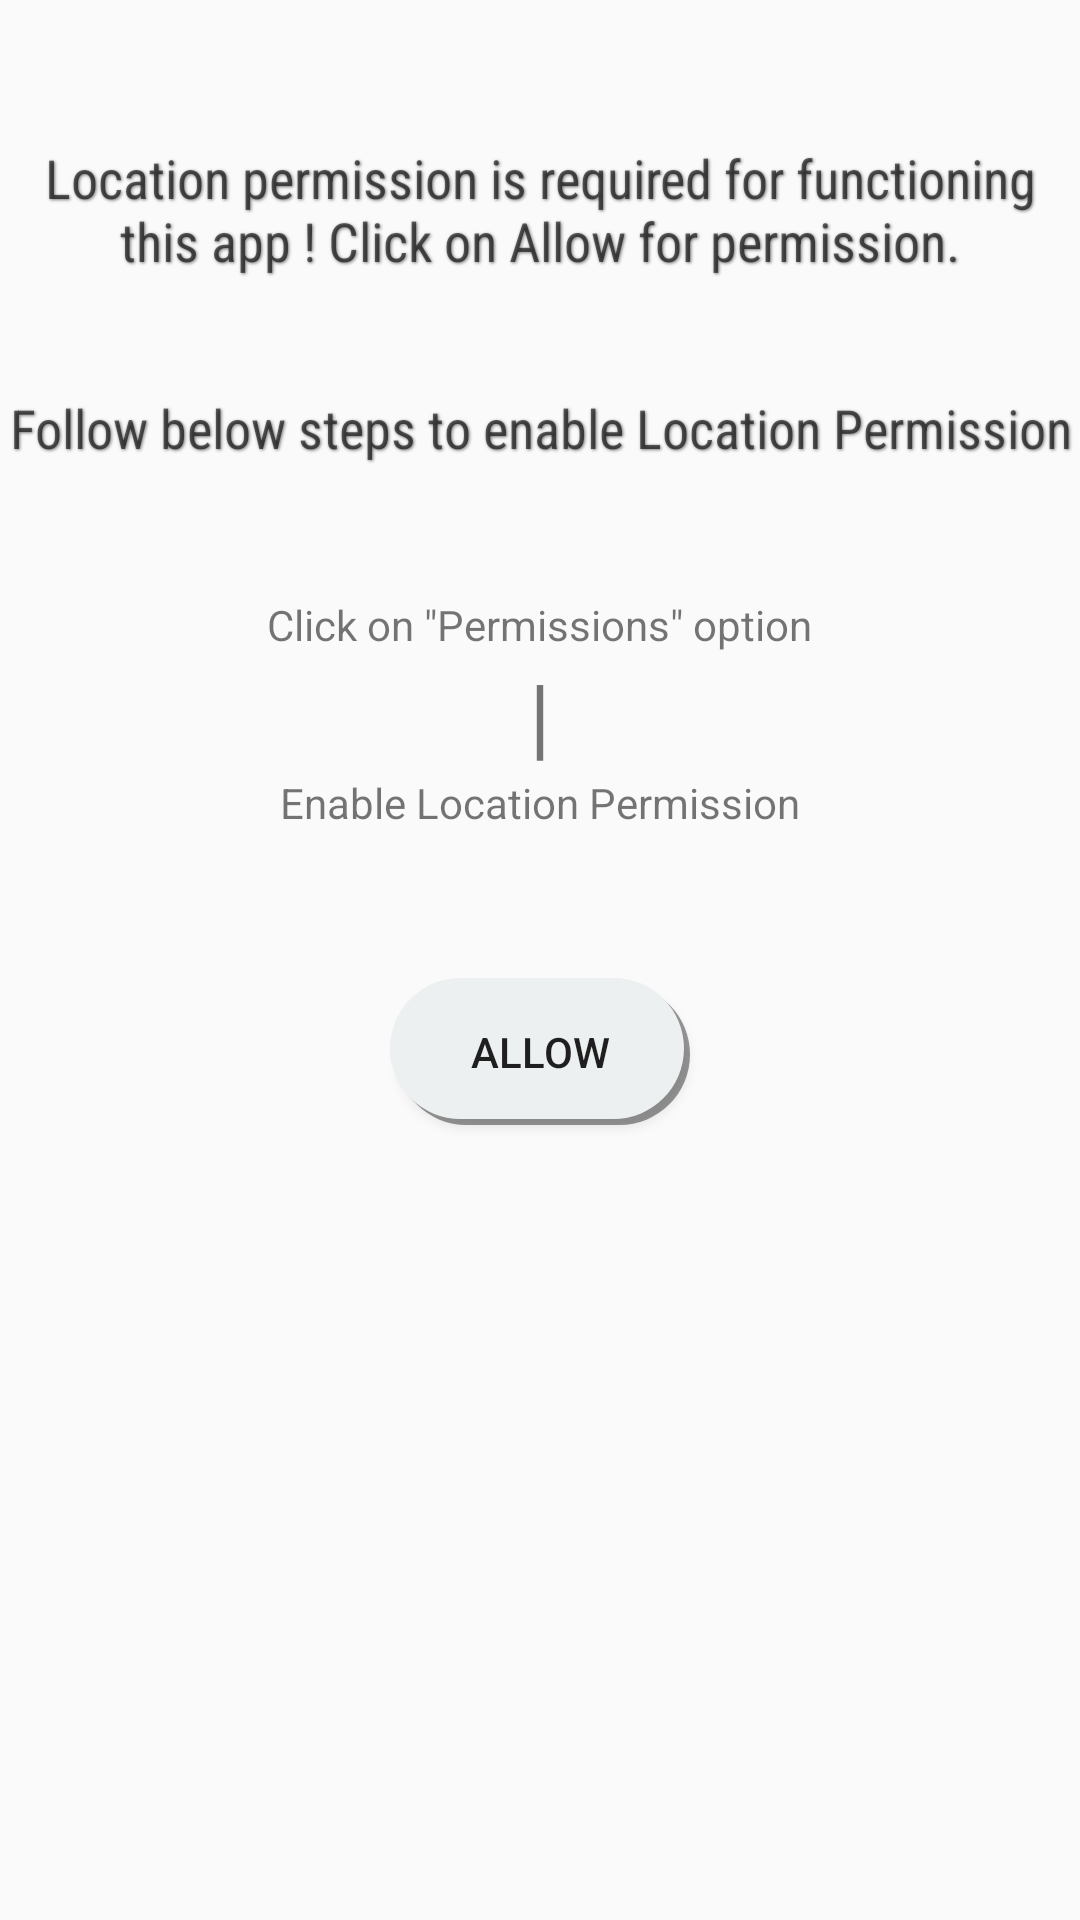

Android layout source for this screen:
<!-- AndroidManifest.xml: application theme AppTheme -->
<!-- res/layout/permission_view.xml -->
<?xml version="1.0" encoding="utf-8"?>
<RelativeLayout xmlns:android="http://schemas.android.com/apk/res/android"
    android:layout_width="match_parent" android:layout_height="match_parent">

    <TextView
        android:layout_width="match_parent"
        android:layout_height="wrap_content"
        android:textAppearance="?android:attr/textAppearanceMedium"
        android:text="Location permission is required for functioning this app ! Click on Allow for permission."
        android:id="@+id/text_instruction"
        android:gravity="center_vertical|center_horizontal"
        android:fontFamily="sans-serif-condensed"
        android:shadowColor="@color/text_shadow"
        android:shadowDx="1"
        android:shadowDy="1"
        android:shadowRadius="2"
        android:layout_marginTop="47dp"
        android:layout_alignParentTop="true"
        android:layout_alignParentLeft="true"
        android:layout_alignParentStart="true"
        />

    <Button
        android:background="@drawable/white_horizontal_gradient"
        android:layout_width="@dimen/allow_button"
        android:layout_height="wrap_content"
        android:text="Allow"
        android:padding="@dimen/margin_15"
        android:id="@+id/button_allow"
        android:onClick="openSetting"
        android:layout_below="@+id/textView2"
        android:layout_centerHorizontal="true"
        android:layout_marginTop="49dp" />

    <TextView
        android:layout_width="match_parent"
        android:layout_height="wrap_content"
        android:textAppearance="?android:attr/textAppearanceMedium"
        android:text="Follow below steps to enable Location Permission"
        android:id="@+id/text_instruction_2"
        android:layout_below="@+id/text_instruction"
        android:layout_alignParentLeft="true"
        android:layout_alignParentStart="true"
        android:layout_marginTop="38dp"
        android:gravity="center_horizontal"
        android:fontFamily="sans-serif-condensed"
        android:shadowColor="@color/text_shadow"
        android:shadowDx="1"
        android:shadowDy="1"
        android:shadowRadius="2"

        />

    <TextView
        android:layout_width="wrap_content"
        android:layout_height="wrap_content"
        android:textAppearance="?android:attr/textAppearanceSmall"
        android:text="Click on &quot;Permissions&quot; option"
        android:id="@+id/text_click_permission"
        android:layout_below="@+id/text_instruction_2"
        android:layout_centerHorizontal="true"
        android:layout_marginTop="44dp" />

    <TextView
        android:layout_width="wrap_content"
        android:layout_height="wrap_content"
        android:textAppearance="?android:attr/textAppearanceSmall"
        android:text="|"
        android:id="@+id/textView"
        android:textSize="30sp"
        android:layout_below="@+id/text_click_permission"
        android:layout_centerHorizontal="true" />

    <TextView
        android:layout_width="wrap_content"
        android:layout_height="wrap_content"
        android:textAppearance="?android:attr/textAppearanceSmall"
        android:text="Enable Location Permission"
        android:id="@+id/textView2"
        android:layout_below="@+id/textView"
        android:layout_centerHorizontal="true" />
</RelativeLayout>
<!-- resources referenced by this layout -->
<resources>
  <color name="text_shadow">#7F000000</color>
  <dimen name="allow_button">100dp</dimen>
  <dimen name="margin_15">15dp</dimen>
  <!-- drawable white_horizontal_gradient (drawable) -->
  <?xml version="1.0" encoding="utf-8"?>
  <selector xmlns:android="http://schemas.android.com/apk/res/android">
      <item android:state_pressed="true">
          <layer-list>
              <item android:left="4dp" android:top="4dp">
                  <shape>
                      <solid android:color="@color/off_white" />
                      <corners android:radius="30dip"/>
                  </shape>
              </item>
          </layer-list>
      </item>
      <item>
          <layer-list>
              
              <item android:left="2dp" android:top="2dp">
                  <shape>
                      <solid android:color="#66000000" />
                      <corners android:radius="30dip"/>
                  </shape>
              </item>
              
              <item android:bottom="2dp" android:right="2dp">
                  <shape>
                      <solid android:color="@color/off_white" />
                      <corners android:radius="30dip"/>
                  </shape>
              </item>
          </layer-list>
      </item>
  </selector>
  <style name="AppTheme" parent="Theme.AppCompat.Light.DarkActionBar">
          
          <item name="colorPrimary">@color/colorPrimary</item>
          <item name="colorPrimaryDark">@color/colorPrimaryDark</item>
          <item name="colorAccent">@color/colorAccent</item>
      </style>
  <color name="off_white">#ecf0f1</color>
  <color name="colorPrimary">#36465D</color>
  <color name="colorPrimaryDark">#2c3e50</color>
  <color name="colorAccent">#ecf0f1</color>
</resources>
